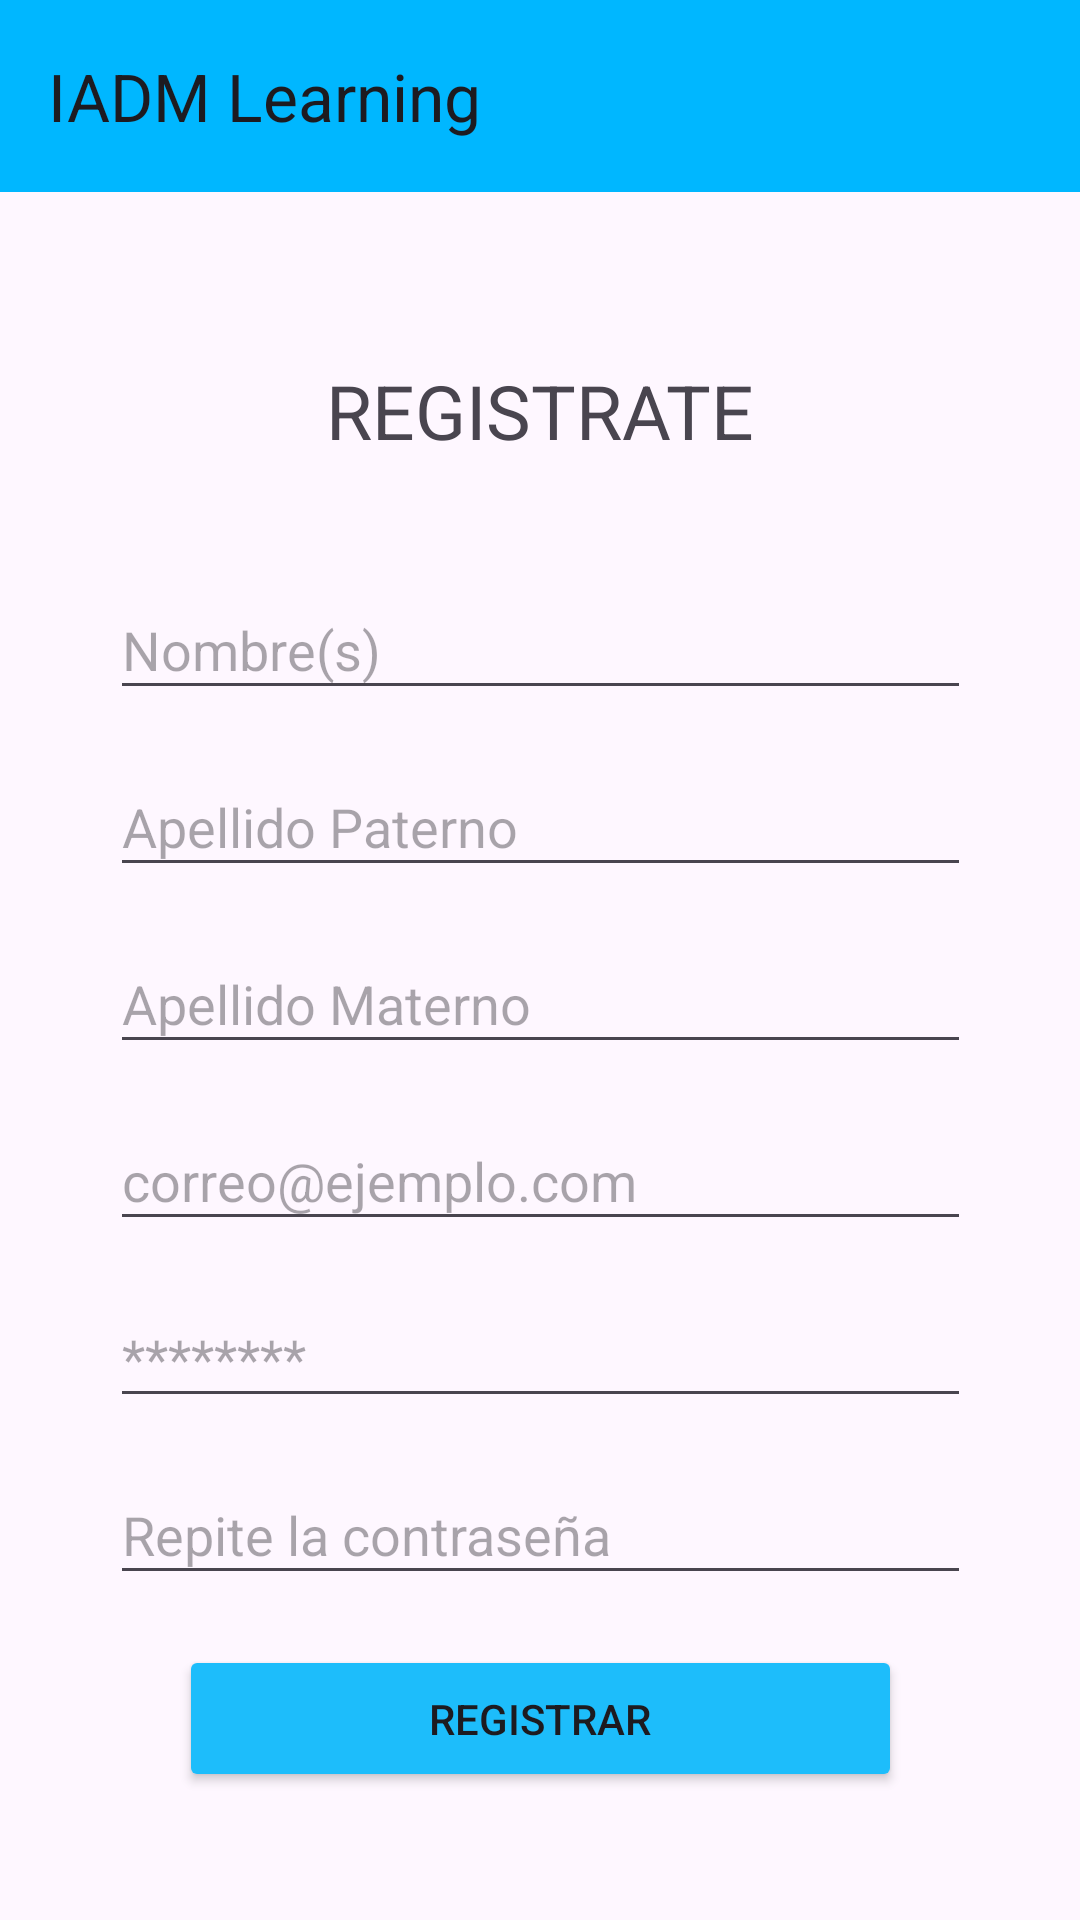

Android layout source for this screen:
<!-- AndroidManifest.xml: application theme Theme.Elearning -->
<!-- res/layout/activity_register.xml -->
<?xml version="1.0" encoding="utf-8"?>
<androidx.constraintlayout.widget.ConstraintLayout xmlns:android="http://schemas.android.com/apk/res/android"
    xmlns:app="http://schemas.android.com/apk/res-auto"
    xmlns:tools="http://schemas.android.com/tools"
    android:layout_width="match_parent"
    android:layout_height="match_parent"
    tools:context=".Register">

    <include
        android:id="@+id/toolbar"
        layout="@layout/toolbar" />

    <TextView
        android:id="@+id/lbIniciarSesion"
        android:layout_width="wrap_content"
        android:layout_height="wrap_content"
        android:layout_marginTop="56dp"
        android:text="REGISTRATE"
        android:textSize="25dp"
        app:layout_constraintEnd_toEndOf="parent"
        app:layout_constraintStart_toStartOf="parent"
        app:layout_constraintTop_toBottomOf="@+id/toolbar" />

    <EditText
        android:id="@+id/bxNameRegister"
        android:layout_width="287dp"
        android:layout_height="43dp"
        android:layout_marginTop="40dp"
        android:ems="10"
        android:hint="Nombre(s)"
        android:inputType="text"
        app:layout_constraintEnd_toEndOf="parent"
        app:layout_constraintStart_toStartOf="parent"
        app:layout_constraintTop_toBottomOf="@+id/lbIniciarSesion" />

    <EditText
        android:id="@+id/bxPSNameRegister"
        android:layout_width="287dp"
        android:layout_height="43dp"
        android:layout_marginTop="16dp"
        android:ems="10"
        android:inputType="text"
        android:hint="Apellido Paterno"
        app:layout_constraintEnd_toEndOf="parent"
        app:layout_constraintStart_toStartOf="parent"
        app:layout_constraintTop_toBottomOf="@+id/bxNameRegister" />

    <EditText
        android:id="@+id/bxMSNameRegister"
        android:layout_width="287dp"
        android:layout_height="43dp"
        android:layout_marginTop="16dp"
        android:ems="10"
        android:inputType="text"
        android:hint="Apellido Materno"
        app:layout_constraintEnd_toEndOf="parent"
        app:layout_constraintStart_toStartOf="parent"
        app:layout_constraintTop_toBottomOf="@+id/bxPSNameRegister" />

    <EditText
        android:id="@+id/bxEmailRegister"
        android:layout_width="287dp"
        android:layout_height="43dp"
        android:layout_marginTop="16dp"
        android:ems="10"
        android:inputType="textEmailAddress"
        android:hint="correo@ejemplo.com"
        app:layout_constraintEnd_toEndOf="parent"
        app:layout_constraintStart_toStartOf="parent"
        app:layout_constraintTop_toBottomOf="@+id/bxMSNameRegister" />

    <EditText
        android:id="@+id/bxMainPasswordRegister"
        android:layout_width="287dp"
        android:layout_height="43dp"
        android:layout_marginTop="16dp"
        android:ems="10"
        android:inputType="textPassword"
        android:hint="********"
        app:layout_constraintEnd_toEndOf="parent"
        app:layout_constraintStart_toStartOf="parent"
        app:layout_constraintTop_toBottomOf="@+id/bxEmailRegister" />

    <EditText
        android:id="@+id/bxRepeatPasswordRegister"
        android:layout_width="287dp"
        android:layout_height="43dp"
        android:layout_marginTop="16dp"
        android:ems="10"
        android:inputType="textPassword"
        android:hint="Repite la contraseña"
        app:layout_constraintEnd_toEndOf="parent"
        app:layout_constraintStart_toStartOf="parent"
        app:layout_constraintTop_toBottomOf="@+id/bxMainPasswordRegister" />

    <Button
        android:id="@+id/btnRegister"
        android:layout_width="241dp"
        android:layout_height="49dp"
        android:layout_marginTop="16dp"
        android:backgroundTint="@color/btnGeneral"
        android:onClick="register"
        android:text="Registrar"
        app:layout_constraintBottom_toBottomOf="parent"
        app:layout_constraintEnd_toEndOf="parent"
        app:layout_constraintStart_toStartOf="parent"
        app:layout_constraintTop_toBottomOf="@+id/bxRepeatPasswordRegister"
        app:layout_constraintVertical_bias="0.015" />


</androidx.constraintlayout.widget.ConstraintLayout>
<!-- res/layout/toolbar.xml (included above) -->
<?xml version="1.0" encoding="utf-8"?>
<androidx.appcompat.widget.Toolbar xmlns:android="http://schemas.android.com/apk/res/android"
    android:layout_width="match_parent"
    android:layout_height="wrap_content"
    app:title="IADM Learning"
    xmlns:app="http://schemas.android.com/apk/res-auto"
    android:background="#00B7FF"
    android:elevation="5dp"
    >




</androidx.appcompat.widget.Toolbar>
<!-- resources referenced by this layout -->
<resources>
  <color name="btnGeneral">#1DBDFB</color>
  <style name="Theme.Elearning" parent="Base.Theme.Elearning" />
  <style name="Base.Theme.Elearning" parent="Theme.Material3.DayNight.NoActionBar">
          
          
          <item name="windowActionBar">false</item>
          <item name="windowNoTitle">true</item>
      </style>
</resources>
